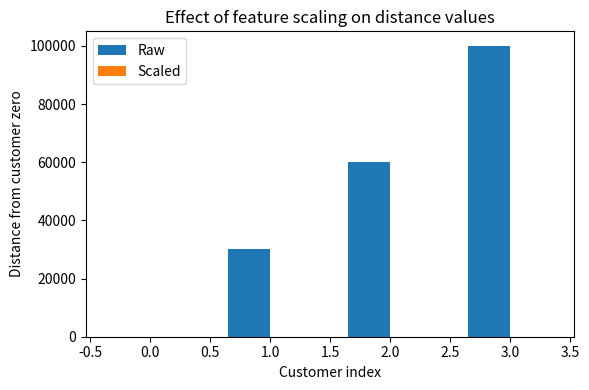
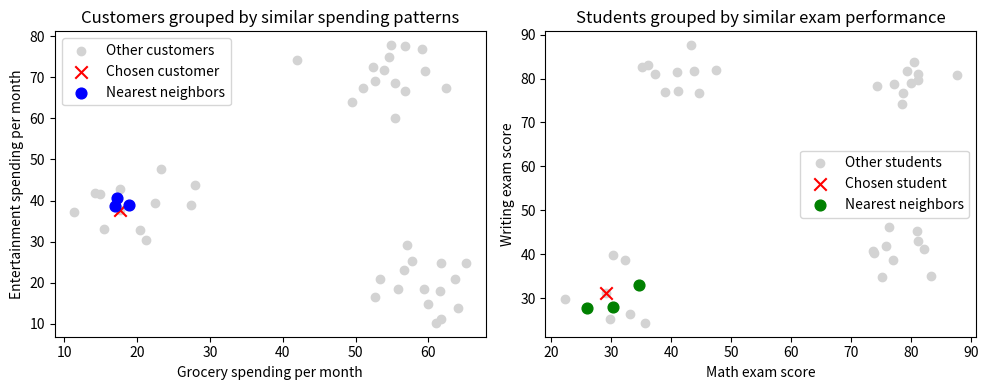

Python code for these plots, in order:
#@title Python Code - Point to Point Distance

# This script shows simple point distance calculations.
# We compare customers using tiny numeric feature vectors.
# Focus on how distance reflects similarity between examples.

# import math for square root distance calculations.
import math

# define two simple customers with age and purchases features.
customer_a = {"name": "Alice", "features": (25, 5)}
customer_b = {"name": "Bob", "features": (27, 6)}

# define a third customer intentionally more different.
customer_c = {"name": "Cara", "features": (40, 1)}

# define a function computing Euclidean distance between two points.
def euclidean_distance(point_one, point_two):
    # unpack coordinates from the two feature tuples.
    x1, y1 = point_one
    x2, y2 = point_two

    # compute squared differences along each feature dimension.
    squared_sum = ((x1 - x2) ** 2) + ((y1 - y2) ** 2)

    # return the square root as final distance value.
    return math.sqrt(squared_sum)

# collect all customers into a small list for iteration.
customers = [customer_a, customer_b, customer_c]

# print a short header explaining the feature meaning.
print("Features: age in years, number of products purchased.")

# compute and print pairwise distances between all customers.
for i in range(len(customers)):
    # select the first customer in the pair.
    first = customers[i]

    # compare with later customers to avoid duplicates.
    for j in range(i + 1, len(customers)):
        # select the second customer in the pair.
        second = customers[j]

        # compute distance using the helper function.
        dist = euclidean_distance(first["features"], second["features"])

        # print a readable summary of the distance value.
        print(
            f"Distance between {first['name']} and {second['name']} is {dist:.2f}."
        )

# interpret which pair is most similar based on smallest distance.
print("Smaller distance means customers are more similar overall.")




#@title Python Code - Scaling and Distance

# This script shows how scaling changes distances.
# We compare raw and scaled customer feature distances.
# Focus on income and satisfaction feature distance contributions.

# import required numerical and plotting libraries.
import numpy as np
import matplotlib.pyplot as plt

# set deterministic random seed for reproducible behavior.
np.random.seed(42)

# create tiny synthetic customer feature data array.
customers = np.array(
    [[20000, 2],
     [50000, 4],
     [80000, 3],
     [120000, 5]],
    dtype=float,
)

# print original customer feature table with labels.
print("Customers as [income_dollars, satisfaction_score]:")
print(customers)

# define simple function computing euclidean distance values.
def euclidean_distance(a, b):
    diff = a - b

    return float(np.sqrt(np.sum(diff ** 2)))

# choose reference customer index for distance comparison.
ref_index = 0
ref_customer = customers[ref_index]

# compute distances from reference using raw features.
raw_distances = []
for i in range(customers.shape[0]):
    dist = euclidean_distance(ref_customer, customers[i])
    raw_distances.append(dist)

# convert raw distances list into numpy array.
raw_distances = np.array(raw_distances, dtype=float)

# compute feature means and standard deviations for scaling.
feature_means = customers.mean(axis=0)
feature_stds = customers.std(axis=0, ddof=0)

# avoid division by zero using safe standard deviation values.
feature_stds_safe = np.where(feature_stds == 0, 1.0, feature_stds)

# scale features to zero mean and unit variance values.
customers_scaled = (customers - feature_means) / feature_stds_safe

# compute distances from reference using scaled features.
scaled_ref_customer = customers_scaled[ref_index]
scaled_distances = []
for i in range(customers_scaled.shape[0]):
    dist = euclidean_distance(scaled_ref_customer, customers_scaled[i])
    scaled_distances.append(dist)

# convert scaled distances list into numpy array.
scaled_distances = np.array(scaled_distances, dtype=float)

# print raw and scaled distances for interpretation.
print("\nRaw distances from customer 0:")
print(raw_distances)
print("\nScaled distances from customer 0:")
print(scaled_distances)

# prepare x positions for bar plot comparison.
indices = np.arange(customers.shape[0])

# create bar width and figure for distance comparison.
bar_width = 0.35
plt.figure(figsize=(6, 4))

# plot raw distances as left bars.
plt.bar(indices - bar_width / 2, raw_distances, width=bar_width, label="Raw")

# plot scaled distances as right bars.
plt.bar(indices + bar_width / 2, scaled_distances, width=bar_width, label="Scaled")

# label axes and title for clarity.
plt.xlabel("Customer index")
plt.ylabel("Distance from customer zero")
plt.title("Effect of feature scaling on distance values")

# add legend and layout adjustment.
plt.legend()
plt.tight_layout()

# display the final comparison plot.
plt.show()




#@title Python Code - Visual 2D Examples

# This script visualizes simple two dimensional distance based clustering examples.
# It shows how nearby points can form intuitive visual clusters.
# Use it to connect distance ideas with real looking scatter plots.

# !pip install numpy matplotlib seaborn.

# Import required numerical and plotting libraries.
import numpy as np
import matplotlib.pyplot as plt

# Set deterministic random seed for reproducible point locations.
np.random.seed(42)

# Create grocery versus entertainment spending cluster centers.
centers_spend = np.array([[20, 40], [60, 20], [55, 70]])

# Generate small clouds of spending points around each center.
points_spend = []
for center in centers_spend:
    cloud = center + np.random.normal(loc=0.0, scale=5.0, size=(15, 2))
    points_spend.append(cloud)

# Stack all spending points into one array for plotting.
points_spend = np.vstack(points_spend)

# Create math versus writing exam score cluster centers.
centers_exam = np.array([[80, 80], [30, 30], [80, 40], [40, 80]])

# Generate small clouds of exam points around each center.
points_exam = []
for center in centers_exam:
    cloud = center + np.random.normal(loc=0.0, scale=4.0, size=(10, 2))
    points_exam.append(cloud)

# Stack all exam points into one array for plotting.
points_exam = np.vstack(points_exam)

# Choose one grocery customer and one student for distance highlighting.
customer_index = 5
student_index = 12

# Extract chosen reference points from arrays safely.
customer_point = points_spend[customer_index]
student_point = points_exam[student_index]

# Compute Euclidean distances from reference customer to all customers.
distances_customer = np.sqrt(np.sum((points_spend - customer_point) ** 2, axis=1))

# Compute Euclidean distances from reference student to all students.
distances_student = np.sqrt(np.sum((points_exam - student_point) ** 2, axis=1))

# Find three nearest neighbors for customer excluding itself.
neighbor_indices_customer = np.argsort(distances_customer)[1:4]

# Find three nearest neighbors for student excluding itself.
neighbor_indices_student = np.argsort(distances_student)[1:4]

# Print short summary explaining selected nearest neighbors.
print("Customer nearest neighbor distances:", np.round(distances_customer[neighbor_indices_customer], 2))
print("Student nearest neighbor distances:", np.round(distances_student[neighbor_indices_student], 2))

# Create a figure with two side by side scatter subplots.
fig, axes = plt.subplots(nrows=1, ncols=2, figsize=(10, 4))

# Plot grocery versus entertainment spending scatter with neighbors highlighted.
ax0 = axes[0]
ax0.scatter(points_spend[:, 0], points_spend[:, 1], c="lightgray", label="Other customers")

# Highlight reference customer with a distinct color and marker.
ax0.scatter(customer_point[0], customer_point[1], c="red", marker="x", s=80, label="Chosen customer")

# Highlight nearest neighbor customers using another color.
ax0.scatter(points_spend[neighbor_indices_customer, 0], points_spend[neighbor_indices_customer, 1], c="blue", marker="o", s=60, label="Nearest neighbors")

# Label axes and title for spending subplot.
ax0.set_xlabel("Grocery spending per month")
ax0.set_ylabel("Entertainment spending per month")
ax0.set_title("Customers grouped by similar spending patterns")
ax0.legend(loc="best")

# Plot math versus writing exam scatter with neighbors highlighted.
ax1 = axes[1]
ax1.scatter(points_exam[:, 0], points_exam[:, 1], c="lightgray", label="Other students")

# Highlight reference student with a distinct color and marker.
ax1.scatter(student_point[0], student_point[1], c="red", marker="x", s=80, label="Chosen student")

# Highlight nearest neighbor students using another color.
ax1.scatter(points_exam[neighbor_indices_student, 0], points_exam[neighbor_indices_student, 1], c="green", marker="o", s=60, label="Nearest neighbors")

# Label axes and title for exam subplot.
ax1.set_xlabel("Math exam score")
ax1.set_ylabel("Writing exam score")
ax1.set_title("Students grouped by similar exam performance")
ax1.legend(loc="best")

# Adjust layout and display the combined figure clearly.
plt.tight_layout()
plt.show()


